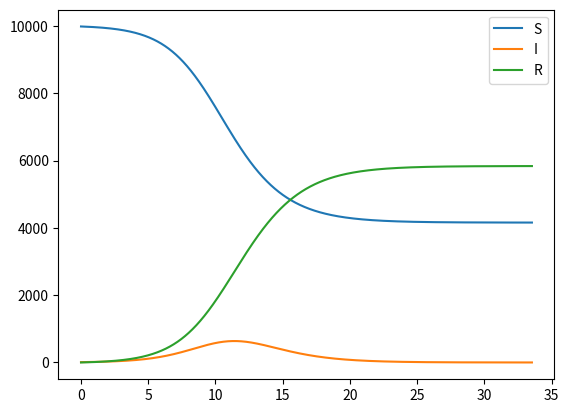

Write Python code to recreate this figure.
# Deterministic mean-fiel SIR model
# Pol Pastells, october 2020

import numpy as np
import matplotlib.pyplot as plt
import argparse

# -------------------------
# parser
parser = argparse.ArgumentParser(description='Stochastic mean-fiel SIR model using the Gillespie algorithm')
parser.add_argument('--N',type=int,default=int(1e4),help="Fixed number of people")
parser.add_argument('--I0',type=int,default=10,help="Initial number of infected individuals")
parser.add_argument('--R0',type=int,default=0,help="Initial number of inmune individuals")
parser.add_argument('--delta',type=float,default=1,help="Ratio of recovery")
parser.add_argument('--beta',type=float,default=1.5,help="Ratio of infection")
args = parser.parse_args()

# -------------------------
# Parameters
N = args.N
beta = args.beta/N
print(beta)
delta = args.delta
I0 = args.I0
R0 = args.R0
t_total = 100 # max simulated days
t_conf = 20 # day of confinement

alpha = 0.5
delta_t = 5

def beta_func(t):
    #if t<t_conf:
        return beta
    #else:
        #return beta*alpha + beta*(1-alpha)*np.exp(-(t-t_conf)/delta_t)

def poisson_time(x):
    # The time intervals of a Poisson process follow an exponential distribution
    return -np.log(1-np.random.random())/x



# Initialization
T_steps = int(1e4)
S,I,R,T = np.zeros(T_steps),np.zeros(T_steps),np.zeros(T_steps),np.zeros(T_steps)
I[0] = I0
R[0] = R0
S[0] = N-I[0]-R[0]
T[0]=0

t=0
day_max = 50
h=float(day_max)/T_steps
while (I[t]>0.5 and t<T_steps-1):
    t+=1
    S[t] = S[t-1] - h*beta_func(t)*I[t-1]*S[t-1]
    I[t] = I[t-1] + h*beta_func(t)*I[t-1]*S[t-1] - h*delta * I[t-1]
    R[t] = R[t-1] + h*delta * I[t-1]
    T[t] = T[t-1] + h

plt.plot(T[:t],S[:t],label='S')
plt.plot(T[:t],I[:t],label='I')
plt.plot(T[:t],R[:t],label='R')
plt.legend()
plt.show()
